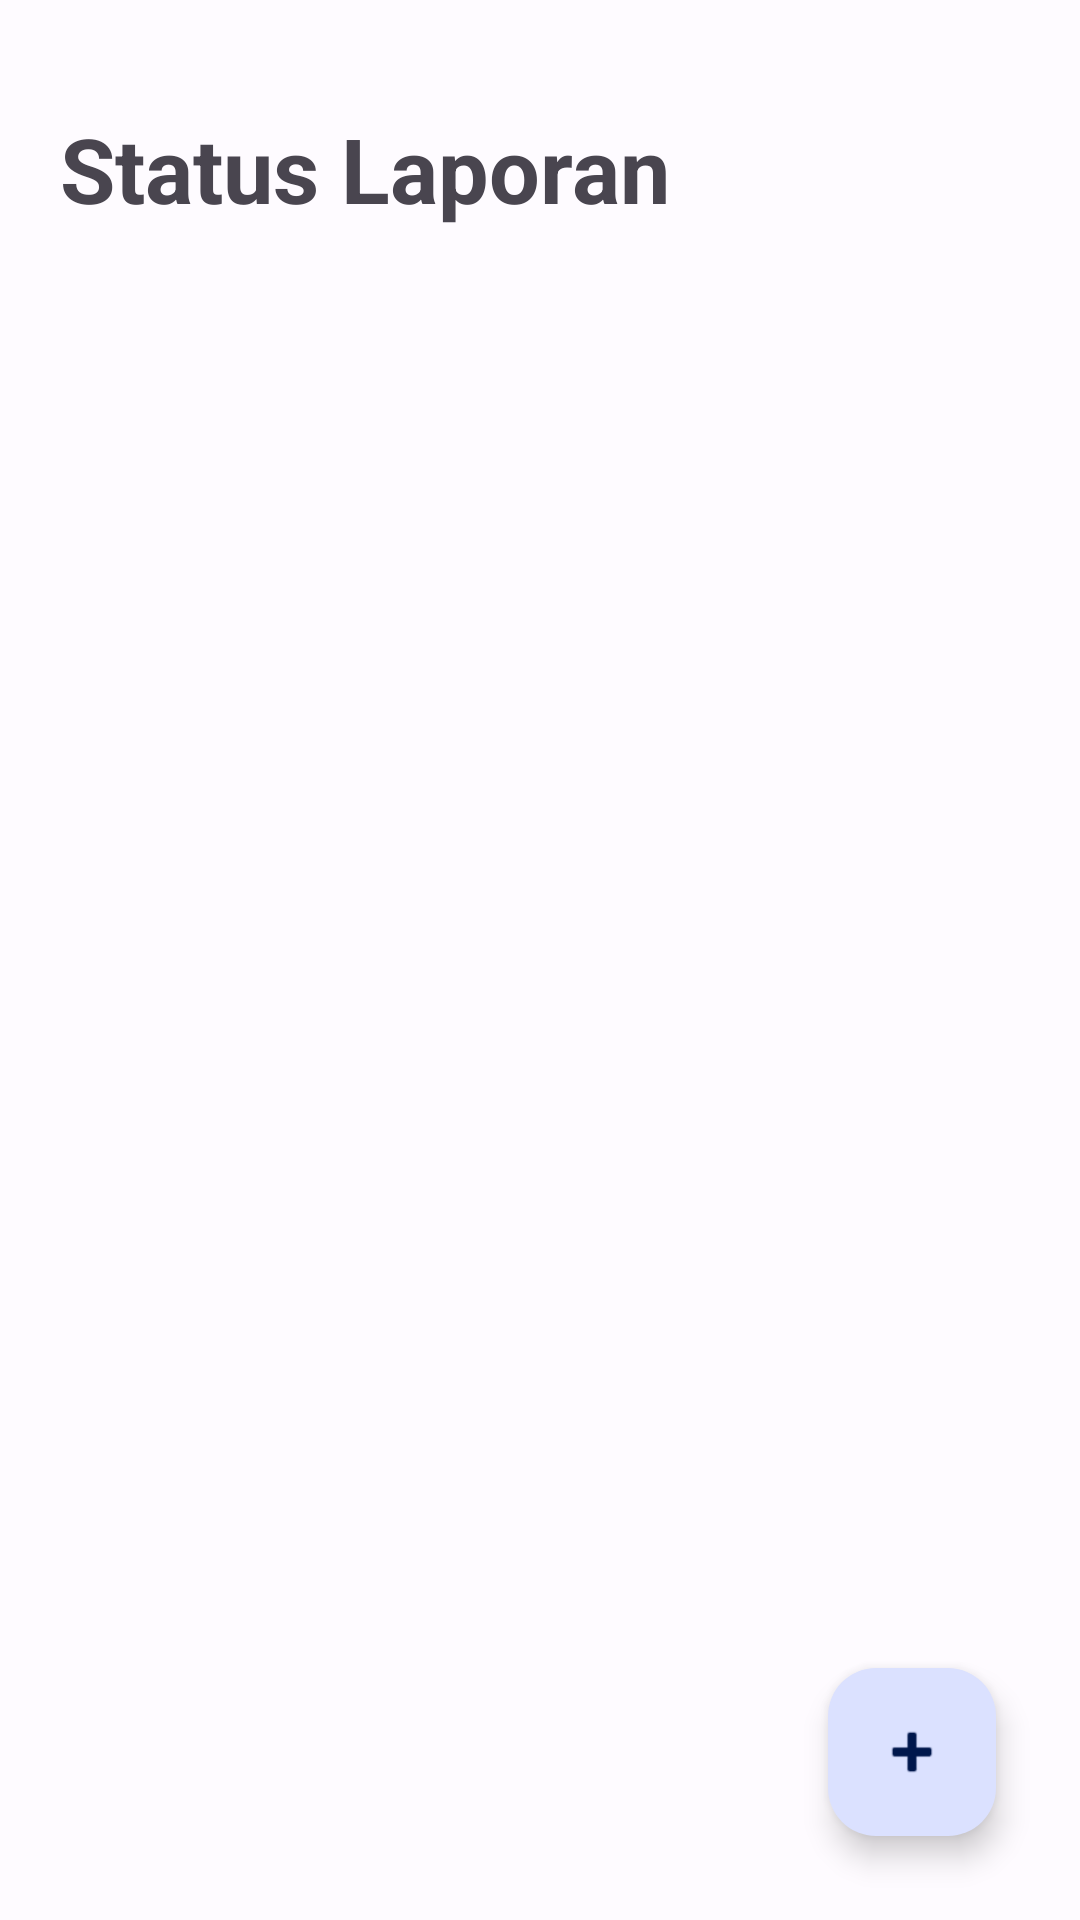

Reconstruct the res/layout file that produces this screen, plus the resources it refers to.
<!-- AndroidManifest.xml: application theme Theme.Protectly -->
<!-- res/layout/fragment_laporan.xml -->
<?xml version="1.0" encoding="utf-8"?>
<androidx.coordinatorlayout.widget.CoordinatorLayout
    xmlns:android="http://schemas.android.com/apk/res/android"
    xmlns:app="http://schemas.android.com/apk/res-auto"
    xmlns:tools="http://schemas.android.com/tools"
    android:layout_width="match_parent"
    android:layout_height="match_parent"
    tools:context=".Laporan.StatusLaporanActivity">

    <LinearLayout
        android:layout_width="match_parent"
        android:layout_height="match_parent"
        android:orientation="vertical">

        <TextView
            android:id="@+id/teks1"
            android:layout_width="wrap_content"
            android:layout_height="wrap_content"
            android:layout_marginStart="20dp"
            android:layout_marginTop="36dp"
            android:layout_marginBottom="20dp"
            android:text="Status Laporan"
            android:textSize="30sp"
            android:textStyle="bold" />

        <androidx.recyclerview.widget.RecyclerView
            android:id="@+id/recycler_view_laporan"
            android:layout_width="match_parent"
            android:layout_height="match_parent" />
    </LinearLayout>

    
    <com.google.android.material.floatingactionbutton.FloatingActionButton
        android:id="@+id/buat_laporan_btn"
        android:layout_width="wrap_content"
        android:layout_height="wrap_content"
        android:layout_gravity="bottom|end"
        android:layout_margin="28dp"
        app:srcCompat="@android:drawable/ic_input_add" />

</androidx.coordinatorlayout.widget.CoordinatorLayout>
<!-- resources referenced by this layout -->
<resources>
  <style name="Theme.Protectly" parent="Theme.Material3.Light.NoActionBar">
      <item name="colorPrimary">@color/md_theme_light_primary</item>
      <item name="colorOnPrimary">@color/md_theme_light_onPrimary</item>
      <item name="colorPrimaryContainer">@color/md_theme_light_primaryContainer</item>
      <item name="colorOnPrimaryContainer">@color/md_theme_light_onPrimaryContainer</item>
      <item name="colorSecondary">@color/md_theme_light_secondary</item>
      <item name="colorOnSecondary">@color/md_theme_light_onSecondary</item>
      <item name="colorSecondaryContainer">@color/md_theme_light_secondaryContainer</item>
      <item name="colorOnSecondaryContainer">@color/md_theme_light_onSecondaryContainer</item>
      <item name="colorTertiary">@color/md_theme_light_tertiary</item>
      <item name="colorOnTertiary">@color/md_theme_light_onTertiary</item>
      <item name="colorTertiaryContainer">@color/md_theme_light_tertiaryContainer</item>
      <item name="colorOnTertiaryContainer">@color/md_theme_light_onTertiaryContainer</item>
      <item name="colorError">@color/md_theme_light_error</item>
      <item name="colorErrorContainer">@color/md_theme_light_errorContainer</item>
      <item name="colorOnError">@color/md_theme_light_onError</item>
      <item name="colorOnErrorContainer">@color/md_theme_light_onErrorContainer</item>
      <item name="android:colorBackground">@color/md_theme_light_background</item>
      <item name="colorOnBackground">@color/md_theme_light_onBackground</item>
      <item name="colorSurface">@color/md_theme_light_surface</item>
      <item name="colorOnSurface">@color/md_theme_light_onSurface</item>
      <item name="colorSurfaceVariant">@color/md_theme_light_surfaceVariant</item>
      <item name="colorOnSurfaceVariant">@color/md_theme_light_onSurfaceVariant</item>
      <item name="colorOutline">@color/md_theme_light_outline</item>
      <item name="colorOnSurfaceInverse">@color/md_theme_light_inverseOnSurface</item>
      <item name="colorSurfaceInverse">@color/md_theme_light_inverseSurface</item>
      <item name="colorPrimaryInverse">@color/md_theme_light_inversePrimary</item>
  </style>
  <color name="md_theme_light_primary">#3F5AA9</color>
  <color name="md_theme_light_onPrimary">#FFFFFF</color>
  <color name="md_theme_light_primaryContainer">#DBE1FF</color>
  <color name="md_theme_light_onPrimaryContainer">#00174C</color>
  <color name="md_theme_light_secondary">#595E72</color>
  <color name="md_theme_light_onSecondary">#FFFFFF</color>
  <color name="md_theme_light_secondaryContainer">#DDE1F9</color>
  <color name="md_theme_light_onSecondaryContainer">#161B2C</color>
  <color name="md_theme_light_tertiary">#745470</color>
  <color name="md_theme_light_onTertiary">#FFFFFF</color>
  <color name="md_theme_light_tertiaryContainer">#FFD6F7</color>
  <color name="md_theme_light_onTertiaryContainer">#2B122A</color>
  <color name="md_theme_light_error">#BA1A1A</color>
  <color name="md_theme_light_errorContainer">#FFDAD6</color>
  <color name="md_theme_light_onError">#FFFFFF</color>
  <color name="md_theme_light_onErrorContainer">#410002</color>
  <color name="md_theme_light_background">#FEFBFF</color>
  <color name="md_theme_light_onBackground">#1B1B1F</color>
  <color name="md_theme_light_surface">#FEFBFF</color>
  <color name="md_theme_light_onSurface">#1B1B1F</color>
  <color name="md_theme_light_surfaceVariant">#E2E1EC</color>
  <color name="md_theme_light_onSurfaceVariant">#45464F</color>
  <color name="md_theme_light_outline">#757680</color>
  <color name="md_theme_light_inverseOnSurface">#F2F0F4</color>
  <color name="md_theme_light_inverseSurface">#303034</color>
  <color name="md_theme_light_inversePrimary">#B4C5FF</color>
</resources>
